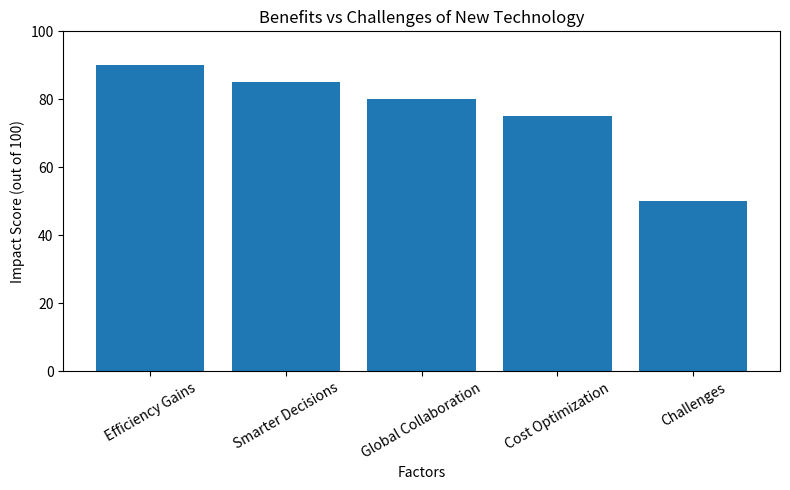

This figure's Python source:
import matplotlib.pyplot as plt

# Data
categories = ["Efficiency Gains", "Smarter Decisions", "Global Collaboration", "Cost Optimization", "Challenges"]
values = [90, 85, 80, 75, 50]  # Scores (out of 100)

# Plot
plt.figure(figsize=(8,5))
plt.bar(categories, values)
plt.title("Benefits vs Challenges of New Technology")
plt.xlabel("Factors")
plt.ylabel("Impact Score (out of 100)")
plt.ylim(0, 100)
plt.xticks(rotation=30)

# Save
plt.tight_layout()
plt.savefig("benefits_vs_challenges.png")
plt.show()
